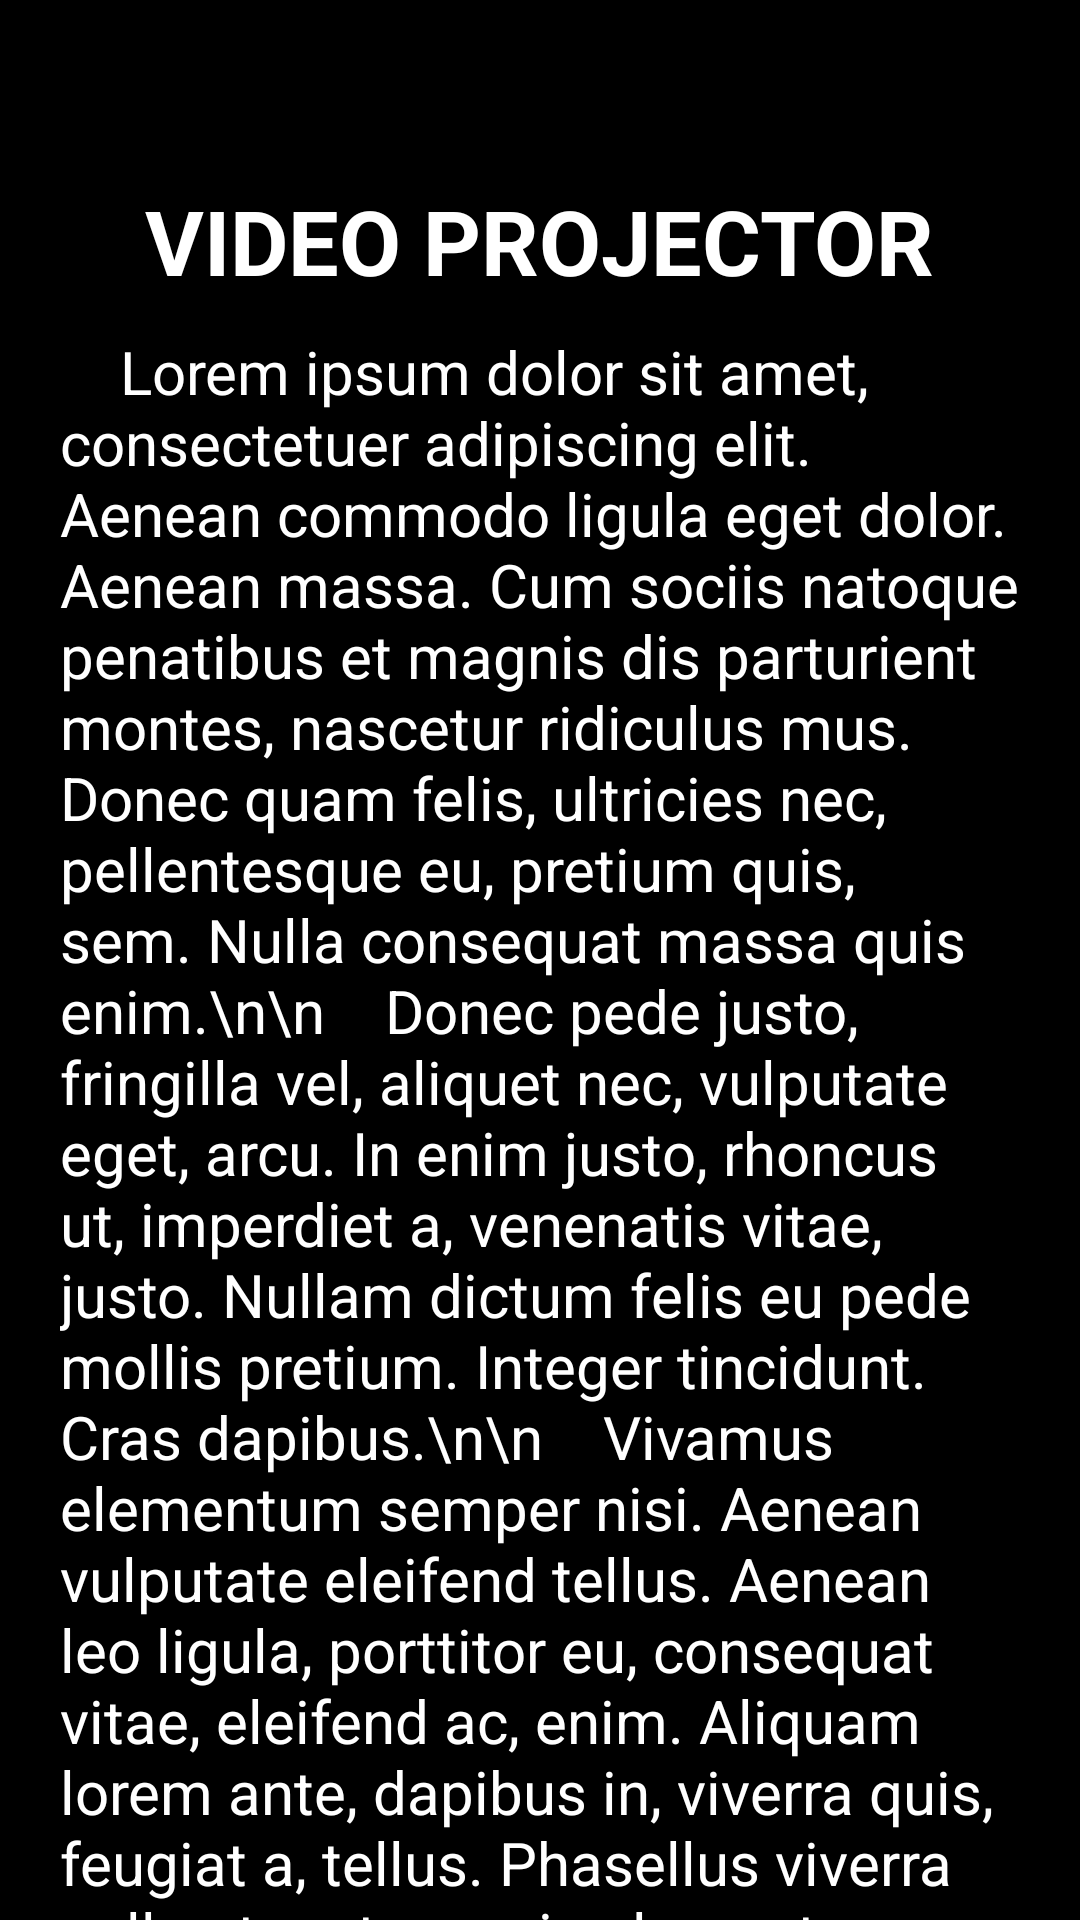

Here is an Android app screen rendered from its layout file. Give the layout XML and the strings, colors and styles it references.
<!-- AndroidManifest.xml: application theme Theme.VideoProjector -->
<!-- res/layout/activity_privacy_policy.xml -->
<?xml version="1.0" encoding="utf-8"?>
    <androidx.constraintlayout.widget.ConstraintLayout xmlns:android="http://schemas.android.com/apk/res/android"
    xmlns:app="http://schemas.android.com/apk/res-auto"
    xmlns:tools="http://schemas.android.com/tools"
    android:layout_width="match_parent"
    android:layout_height="match_parent"
    tools:context=".PrivacyPolicy"
    android:background="#000000">

    <TextView
        android:id="@+id/title"
        android:layout_width="wrap_content"
        android:layout_height="wrap_content"
        android:text="VIDEO PROJECTOR"
        android:textColor="@color/white"
        android:textStyle="bold"
        android:textSize="30sp"
        android:layout_marginTop="60dp"
        app:layout_constraintEnd_toEndOf="parent"
        app:layout_constraintStart_toStartOf="parent"
        app:layout_constraintTop_toTopOf="parent" />

    <TextView
        android:id="@+id/textView"
        android:layout_width="match_parent"
        android:layout_height="wrap_content"
        android:layout_marginStart="20dp"

        android:layout_marginTop="10dp"
        android:layout_marginEnd="20dp"
        android:text="    Lorem ipsum dolor sit amet, consectetuer adipiscing elit. Aenean commodo ligula eget dolor. Aenean massa. Cum sociis natoque penatibus et magnis dis parturient montes, nascetur ridiculus mus. Donec quam felis, ultricies nec, pellentesque eu, pretium quis, sem. Nulla consequat massa quis enim.\n\n

  Donec pede justo, fringilla vel, aliquet nec, vulputate eget, arcu. In enim justo, rhoncus ut, imperdiet a, venenatis vitae, justo. Nullam dictum felis eu pede mollis pretium. Integer tincidunt. Cras dapibus.\n\n    Vivamus elementum semper nisi. Aenean vulputate eleifend tellus. Aenean leo ligula, porttitor eu, consequat vitae, eleifend ac, enim. Aliquam lorem ante, dapibus in, viverra quis, feugiat a, tellus. Phasellus viverra nulla ut metus varius laoreet."
        android:textAlignment="textStart"
        android:textColor="@color/white"
        android:textSize="20sp"
        app:layout_constraintEnd_toEndOf="parent"
        app:layout_constraintHorizontal_bias="0.454"
        app:layout_constraintStart_toStartOf="parent"
        app:layout_constraintTop_toBottomOf="@+id/title" />
</androidx.constraintlayout.widget.ConstraintLayout>
<!-- resources referenced by this layout -->
<resources>
  <style name="Theme.VideoProjector" parent="Theme.MaterialComponents.DayNight.NoActionBar">
          
          <item name="colorPrimary">@color/purple_500</item>
          <item name="colorPrimaryVariant">@color/purple_700</item>
          <item name="colorOnPrimary">@color/white</item>
          
          <item name="colorSecondary">@color/teal_200</item>
          <item name="colorSecondaryVariant">@color/teal_700</item>
          <item name="colorOnSecondary">@color/black</item>
          
          <item name="android:statusBarColor" tools:targetApi="l">?attr/colorPrimaryVariant</item>
          
      </style>
  <!-- not gathered from this repository: default colours our renderer supplied (Android Studio template values) -->
  <color name="purple_500">#FF6200EE</color>
  <color name="purple_700">#FF3700B3</color>
  <color name="teal_200">#FF03DAC5</color>
  <color name="teal_700">#FF018786</color>
  <color name="black">#FF000000</color>
  <color name="white">#FFFFFFFF</color>
</resources>
